2-way image classification set "Split_Data" from GitHub (Sovelyu/Diplom); label vocabulary: non cancer, cancer.

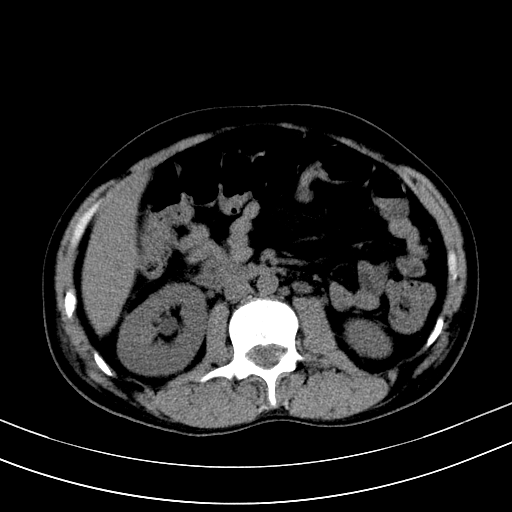
Label: non cancer

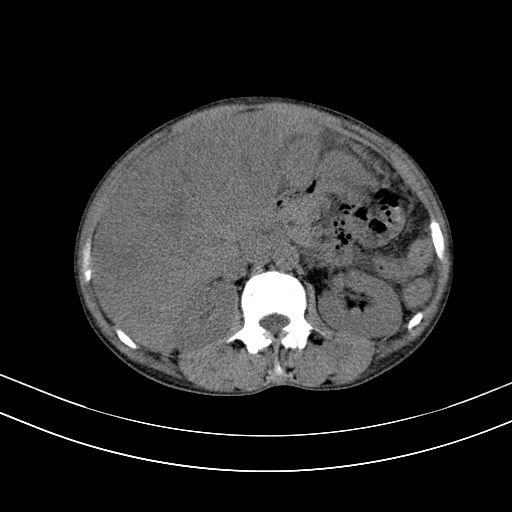
Label: cancer

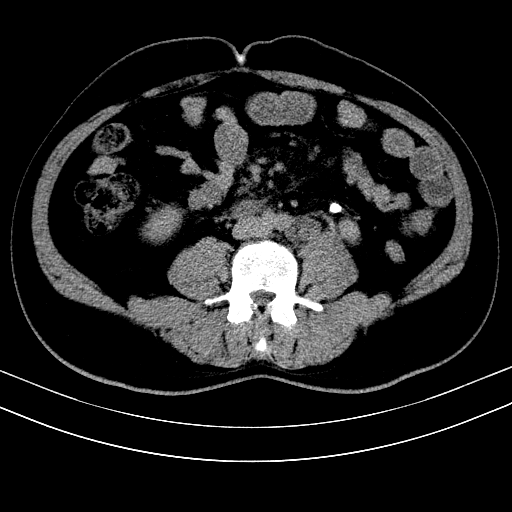
Label: non cancer

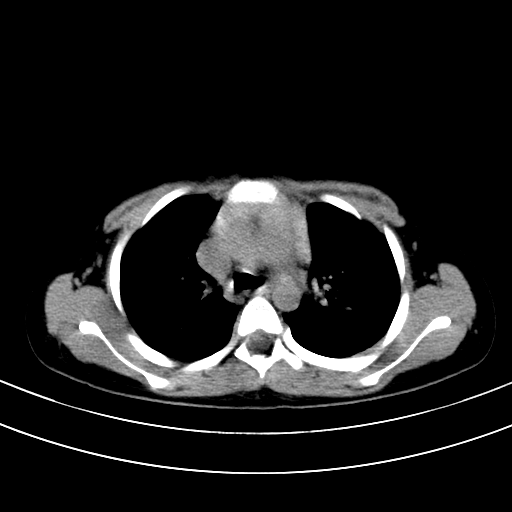
Label: cancer

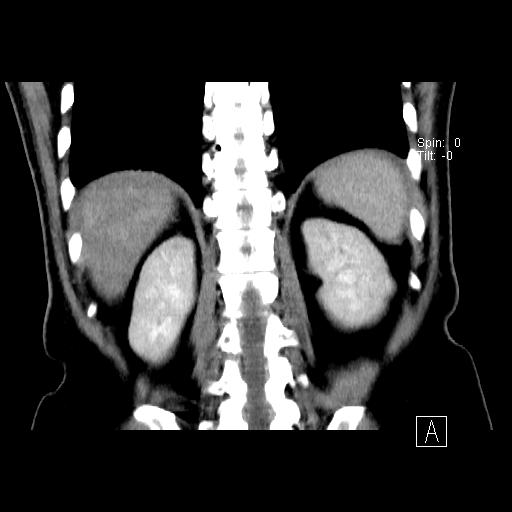
Label: cancer

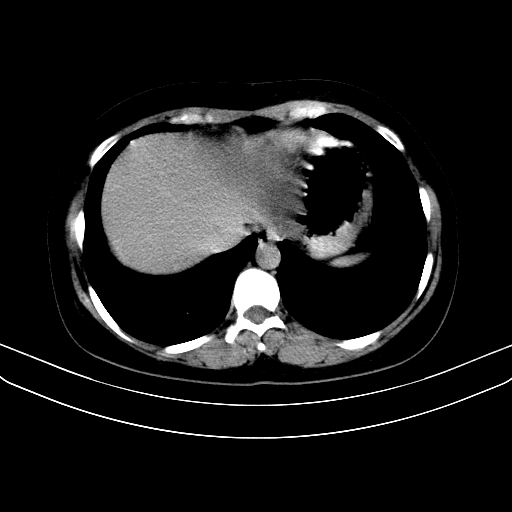
Label: non cancer
